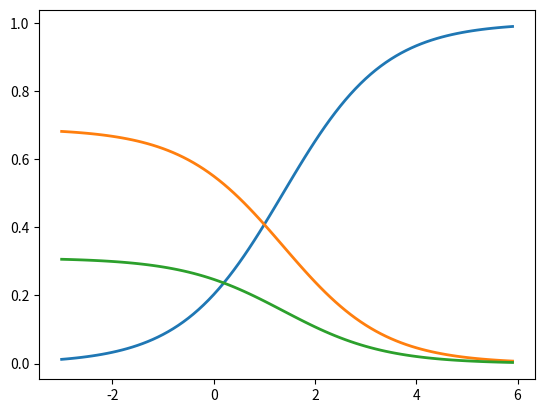

The matplotlib source for this figure:
import matplotlib.pyplot as plt
import seaborn as sns
import numpy as np
import pandas as pd



def sofmax(s):
    return np.exp(s) / np.sum(np.exp(s), axis=0)
x = np.arange(-3.0, 6.0, 0.1)
scores = np.vstack([x, np.ones_like(x), 0.2*np.ones_like(x)])
print(sofmax(scores)[0].shape)
plt.plot(x, sofmax(scores).T, linewidth=2)
y = np.poly1d([1, 0, 0])
plt.show()